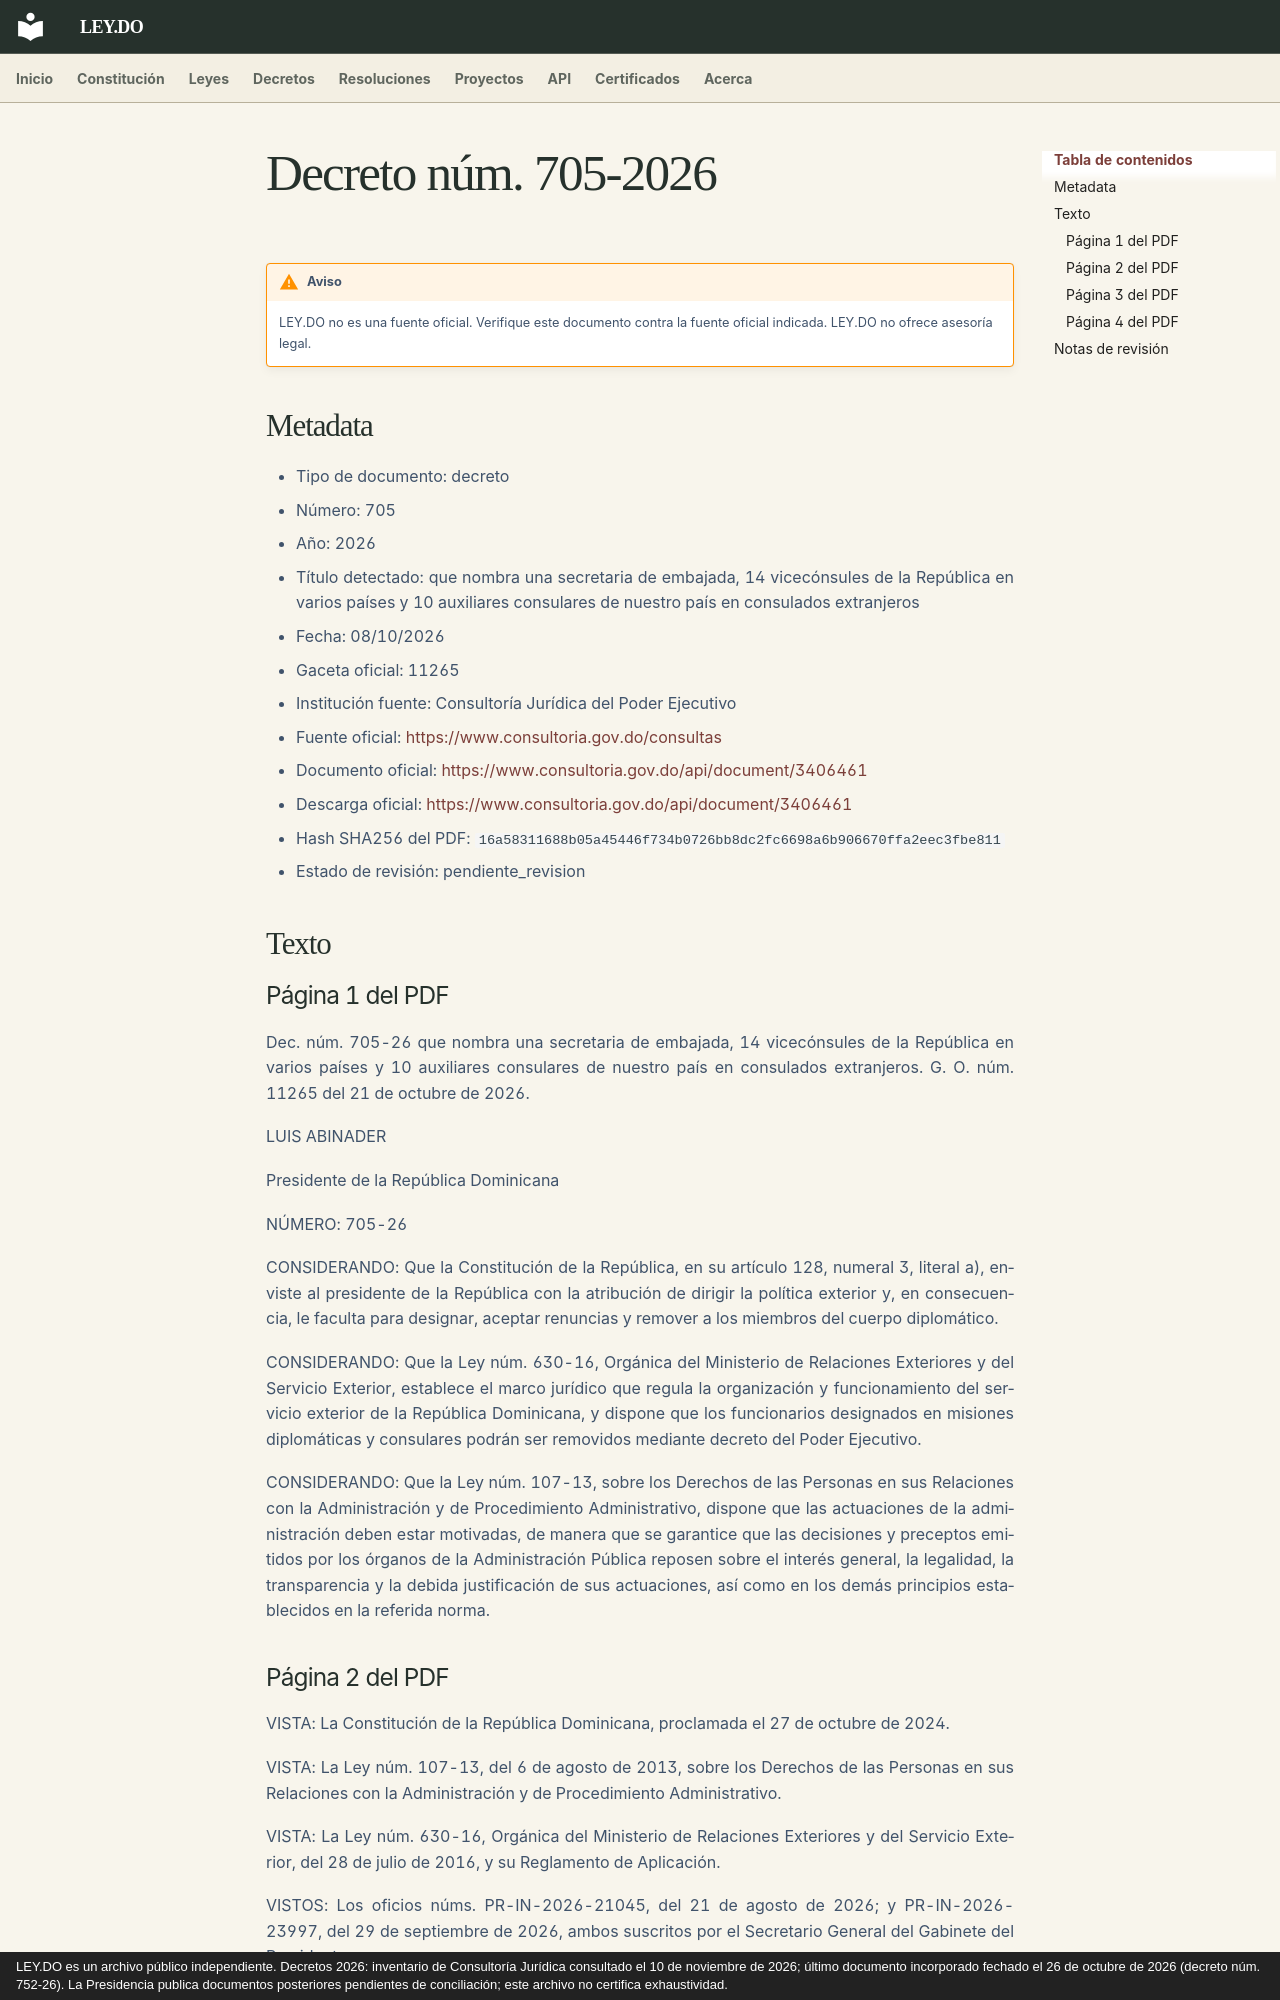

repository: ley-do/ley.do · page: decretos/2026/decreto-705-2026/index.html · generator: mkdocs · copyright: LEY.DO es un archivo público independiente. Decretos 2026: inventario de Consultoría Jurídica consultado el 10 de noviembre de 2026; último documento incorporado fechado el 26 de octubre de 2026 (decreto núm. 752-26). La Presidencia publica documentos posteriores pendientes de conciliación; este archivo no certifica exhaustividad.

# Decreto núm. 705-2026

!!! warning "Aviso"
    LEY.DO no es una fuente oficial. Verifique este documento contra la fuente oficial indicada.
    LEY.DO no ofrece asesoría legal.

## Metadata

- Tipo de documento: decreto
- Número: 705
- Año: 2026
- Título detectado: que nombra una secretaria de embajada, 14 vicecónsules de la República en varios países y 10 auxiliares consulares de nuestro país en consulados extranjeros
- Fecha: 08/10/2026
- Gaceta oficial: 11265
- Institución fuente: Consultoría Jurídica del Poder Ejecutivo
- Fuente oficial: [https://www.consultoria.gov.do/consultas](https://www.consultoria.gov.do/consultas)
- Documento oficial: [https://www.consultoria.gov.do/api/document/3406461](https://www.consultoria.gov.do/api/document/3406461)
- Descarga oficial: [https://www.consultoria.gov.do/api/document/3406461](https://www.consultoria.gov.do/api/document/3406461)
- Hash SHA256 del PDF: `16a58311688b05a45446f734b0726bb8dc2fc6698a6b906670ffa2eec3fbe811`
- Estado de revisión: pendiente_revision

## Texto

### Página 1 del PDF

Dec. núm. 705-26 que nombra una secretaria de embajada, 14 vicecónsules de la República en varios países y 10 auxiliares consulares de nuestro país en consulados extranjeros. G. O. núm. 11265 del 21 de octubre de 2026.

LUIS ABINADER

Presidente de la República Dominicana

NÚMERO: 705-26

CONSIDERANDO: Que la Constitución de la República, en su artículo 128, numeral 3, literal a), enviste al presidente de la República con la atribución de dirigir la política exterior y, en consecuencia, le faculta para designar, aceptar renuncias y remover a los miembros del cuerpo diplomático.

CONSIDERANDO: Que la Ley núm. 630-16, Orgánica del Ministerio de Relaciones Exteriores y del Servicio Exterior, establece el marco jurídico que regula la organización y funcionamiento del servicio exterior de la República Dominicana, y dispone que los funcionarios designados en misiones diplomáticas y consulares podrán ser removidos mediante decreto del Poder Ejecutivo.

CONSIDERANDO: Que la Ley núm. 107-13, sobre los Derechos de las Personas en sus Relaciones con la Administración y de Procedimiento Administrativo, dispone que las actuaciones de la administración deben estar motivadas, de manera que se garantice que las decisiones y preceptos emitidos por los órganos de la Administración Pública reposen sobre el interés general, la legalidad, la transparencia y la debida justificación de sus actuaciones, así como en los demás principios establecidos en la referida norma.
